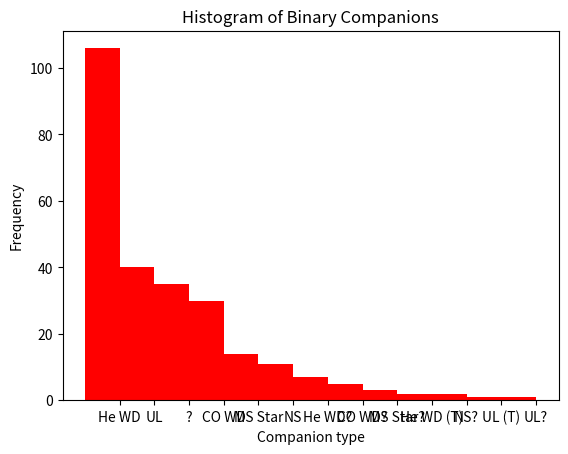

This figure's Python source:
import numpy as np
import matplotlib.pyplot as plt

alphab = ["Unknown","CO or ONeMg White Dwarf","CO or ONeMg White Dwarf?",
          "Helium White Dwarf","Helium White Dwarf?","Helium White Dwarf (T)",
          "Main-sequence star","Main-sequence star?",
          "Neutron star","Neutron star?",
          "Ultra-light companion","Ultra-light companion?","Ultra-light companion (T)"]

alphab = ["?","CO WD","CO WD?",
          "He WD","He WD?","He WD (T)",
          "MS Star","MS Star?",
          "NS","NS?",
          "UL","UL?","UL (T)"]

frequencies = [35,30,5,106,7,2,14,3,11,2,40,1,1]

# Ordered.
frequencies = [106,40,35,30,14,11,7,5,3,2,2,1,1]

alphab = ["He WD","UL","?","CO WD","MS Star","NS","He WD?",
          "CO WD?","MS Star?","He WD (T)","NS?","UL (T)","UL?"]

pos = np.arange(len(alphab))
width = 1.0     # gives histogram aspect to the bar diagram

ax = plt.axes()
ax.set_xticks(pos + (width / 2))
ax.set_xticklabels(alphab)

plt.bar(pos, frequencies, width, color='r')
plt.title("Histogram of Binary Companions")
plt.xlabel("Companion type")
plt.ylabel("Frequency")
plt.show()